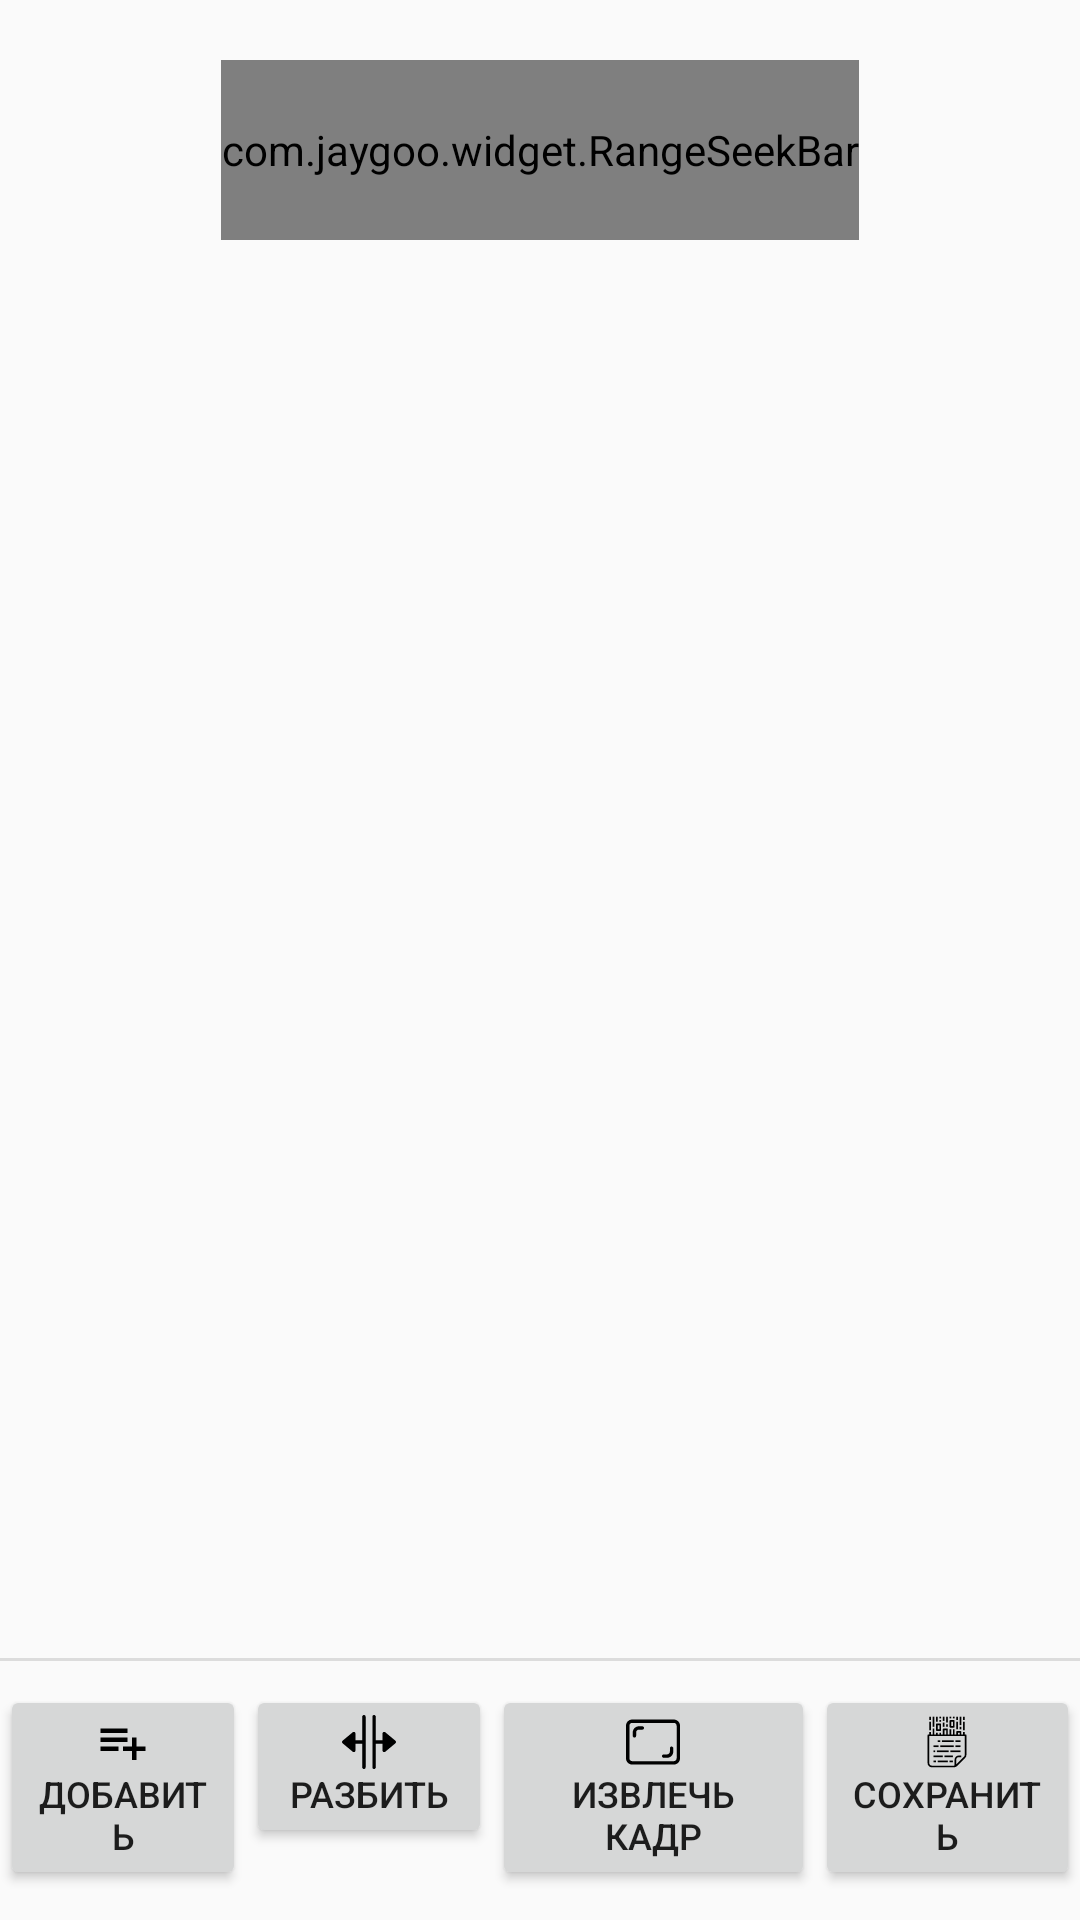

Produce the Android XML layout that renders to this screen, including the resource entries it uses.
<!-- AndroidManifest.xml: application theme AppTheme -->
<!-- res/layout/video_timeline_fragment.xml -->
<?xml version="1.0" encoding="utf-8"?>
<androidx.constraintlayout.widget.ConstraintLayout xmlns:android="http://schemas.android.com/apk/res/android"
    xmlns:app="http://schemas.android.com/apk/res-auto"
    xmlns:tools="http://schemas.android.com/tools"
    android:layout_width="match_parent"
    android:layout_height="match_parent"
    tools:context=".VideoTimeline">
    app:layout_behavior="@string/appbar_scrolling_view_behavior"


    <include
        android:id="@+id/timeline"
        layout="@layout/timeline"
        app:layout_constraintBottom_toTopOf="@+id/nestedScrollView"
        app:layout_constraintEnd_toEndOf="parent"
        app:layout_constraintStart_toStartOf="parent"
        app:layout_constraintTop_toTopOf="parent">

    </include>

    <androidx.core.widget.NestedScrollView
        android:id="@+id/nestedScrollView"
        android:layout_width="wrap_content"
        android:layout_height="wrap_content"
        android:layout_marginStart="5dp"
        android:layout_marginEnd="5dp"
        android:layout_marginBottom="10dp"
        android:fillViewport="true"
        android:overScrollMode="always"
        app:layout_constraintBottom_toBottomOf="parent"
        app:layout_constraintEnd_toEndOf="parent"
        app:layout_constraintStart_toStartOf="parent">

        <LinearLayout
            android:layout_width="wrap_content"
            android:layout_height="wrap_content"
            android:orientation="horizontal">

            <Button
                android:id="@+id/buttonSpeed"
                android:layout_width="wrap_content"
                android:layout_height="wrap_content"
                android:layout_weight="1"
                android:drawableTop="@drawable/ic_playlist_add_black_18dp"
                android:text="Добавить"
                android:textSize="12sp" />

            <Button
                android:id="@+id/button"
                android:layout_width="wrap_content"
                android:layout_height="wrap_content"
                android:layout_weight="1"
                android:drawableTop="@drawable/ic_split_18dp"
                android:text="Разбить"
                android:textSize="12sp" />

            <Button
                android:id="@+id/buttonExtractFrame"
                android:layout_width="wrap_content"
                android:layout_height="wrap_content"
                android:layout_weight="1"
                android:drawableTop="@drawable/ic_extract_video_frame_18dp"
                android:text="Извлечь кадр"
                android:textSize="12sp" />

            <Button
                android:id="@+id/buttonEncode"
                android:layout_width="wrap_content"
                android:layout_height="wrap_content"
                android:layout_weight="1"
                android:drawableTop="@drawable/ic_encode_to_file_18dp"
                android:text="Сохранить"
                android:textSize="12sp" />

        </LinearLayout>
    </androidx.core.widget.NestedScrollView>

    <View
        android:id="@+id/dividerArea"
        android:layout_width="0dp"
        android:layout_height="1dp"
        android:layout_marginBottom="8dp"
        android:background="?android:attr/listDivider"
        app:layout_constraintBottom_toTopOf="@+id/nestedScrollView"
        app:layout_constraintEnd_toEndOf="parent"
        app:layout_constraintHorizontal_bias="1.0"
        app:layout_constraintStart_toStartOf="parent" />

</androidx.constraintlayout.widget.ConstraintLayout>
<!-- res/layout/timeline.xml (included above) -->
<?xml version="1.0" encoding="utf-8"?>
<androidx.constraintlayout.widget.ConstraintLayout xmlns:android="http://schemas.android.com/apk/res/android"
    xmlns:app="http://schemas.android.com/apk/res-auto"
    xmlns:tools="http://schemas.android.com/tools"
    android:layout_width="match_parent"
    android:layout_height="match_parent"
    android:orientation="vertical"
    tools:context=".VideoTimelineController">

    <androidx.recyclerview.widget.RecyclerView
        android:id="@+id/timeline_recycler"
        android:layout_width="match_parent"
        android:layout_height="60dp"
        android:layout_centerHorizontal="true"
        android:layout_centerVertical="true"
        android:layout_marginLeft="12dp"
        android:layout_marginTop="20dp"
        android:layout_marginRight="12dp"
        android:scrollbarSize="4dp"
        android:scrollbars="horizontal"
        app:layout_constraintBottom_toTopOf="@+id/nestedScrollView"
        app:layout_constraintLeft_toLeftOf="parent"
        app:layout_constraintRight_toRightOf="parent"
        app:layout_constraintTop_toTopOf="parent"
        tools:targetApi="24">

    </androidx.recyclerview.widget.RecyclerView>

    <com.jaygoo.widget.RangeSeekBar
        android:id="@+id/seekBarTimeline"
        android:layout_width="wrap_content"
        android:layout_height="0dp"

        android:outlineProvider="none"
        android:saveEnabled="false"
        android:soundEffectsEnabled="false"
        android:visibility="visible"
        app:layout_constraintBottom_toBottomOf="@+id/timeline_recycler"
        app:layout_constraintEnd_toEndOf="parent"
        app:layout_constraintStart_toStartOf="parent"
        app:layout_constraintTop_toTopOf="@id/timeline_recycler"
        app:rsb_gravity="center"
        app:rsb_indicator_height="wrap_content"
        app:rsb_indicator_show_mode="alwaysShowAfterTouch"
        app:rsb_max="10"
        app:rsb_min="0"
        app:rsb_min_interval="1"
        app:rsb_progress_color="@color/cardview_dark_background"
        app:rsb_progress_default_color="@color/transparency"
        app:singleThumb="false"></com.jaygoo.widget.RangeSeekBar>
</androidx.constraintlayout.widget.ConstraintLayout>
<!-- resources referenced by this layout -->
<resources>
  <color name="transparency">#00000000</color>
  <!-- drawable ic_encode_to_file_18dp: vector/xml drawable (drawable, 3916 chars, omitted) -->
  <!-- drawable ic_extract_video_frame_18dp (drawable) -->
  <vector android:height="18dp" android:viewportHeight="512"
      android:viewportWidth="512" android:width="18dp" xmlns:android="http://schemas.android.com/apk/res/android">
      <path android:fillColor="#FF000000" android:pathData="m453.332,43h-394.664c-32.363,0 -58.668,26.305 -58.668,58.668v309.332c0,32.363 26.305,58.668 58.668,58.668h394.664c32.363,0 58.668,-26.305 58.668,-58.668v-309.332c0,-32.363 -26.305,-58.668 -58.668,-58.668zM480,411c0,14.699 -11.969,26.668 -26.668,26.668h-394.664c-14.699,0 -26.668,-11.969 -26.668,-26.668v-309.332c0,-14.699 11.969,-26.668 26.668,-26.668h394.664c14.699,0 26.668,11.969 26.668,26.668zM480,411"/>
      <path android:fillColor="#FF000000" android:pathData="m154.668,107h-32c-32.363,0 -58.668,26.305 -58.668,58.668v32c0,8.832 7.168,16 16,16s16,-7.168 16,-16v-32c0,-14.699 11.969,-26.668 26.668,-26.668h32c8.832,0 16,-7.168 16,-16s-7.168,-16 -16,-16zM154.668,107"/>
      <path android:fillColor="#FF000000" android:pathData="m432,299c-8.832,0 -16,7.168 -16,16v32c0,14.699 -11.969,26.668 -26.668,26.668h-32c-8.832,0 -16,7.168 -16,16s7.168,16 16,16h32c32.363,0 58.668,-26.305 58.668,-58.668v-32c0,-8.832 -7.168,-16 -16,-16zM432,299"/>
  </vector>
  <!-- drawable ic_playlist_add_black_18dp (drawable) -->
  <vector android:height="18dp" android:viewportHeight="24.0"
      android:viewportWidth="24.0" android:width="18dp" xmlns:android="http://schemas.android.com/apk/res/android">
      <path android:fillColor="#FF000000" android:pathData="M14,10L2,10v2h12v-2zM14,6L2,6v2h12L14,6zM18,14v-4h-2v4h-4v2h4v4h2v-4h4v-2h-4zM2,16h8v-2L2,14v2z"/>
  </vector>
  <!-- drawable ic_split_18dp (drawable) -->
  <vector android:height="18dp" android:viewportHeight="512"
      android:viewportWidth="512" android:width="18dp" xmlns:android="http://schemas.android.com/apk/res/android">
      <path android:fillColor="#FF000000" android:pathData="M506.24,243.712l-96,-80c-4.768,-3.968 -11.424,-4.8 -17.024,-2.176C387.584,164.128 384,169.792 384,176v64h-64V16c0,-8.832 -7.168,-16 -16,-16c-8.832,0 -16,7.168 -16,16v480c0,8.832 7.168,16 16,16c8.832,0 16,-7.168 16,-16V272h64v64c0,6.208 3.584,11.84 9.216,14.496c2.144,0.992 4.48,1.504 6.784,1.504c3.68,0 7.328,-1.248 10.24,-3.712l96,-80c3.68,-3.04 5.76,-7.552 5.76,-12.288C512,251.264 509.92,246.752 506.24,243.712z"/>
      <path android:fillColor="#FF000000" android:pathData="M208,0c-8.832,0 -16,7.168 -16,16v224h-64v-64c0,-6.208 -3.584,-11.872 -9.216,-14.496c-5.568,-2.592 -12.256,-1.76 -17.024,2.208l-96,80C2.112,246.752 0,251.264 0,256c0,4.736 2.112,9.248 5.76,12.288l96,80c2.912,2.464 6.56,3.712 10.24,3.712c2.304,0 4.64,-0.512 6.784,-1.504C124.416,347.84 128,342.208 128,336v-64h64v224c0,8.832 7.168,16 16,16c8.832,0 16,-7.168 16,-16V16C224,7.168 216.832,0 208,0z"/>
  </vector>
  <style name="AppTheme" parent="Theme.AppCompat.Light.NoActionBar">
          
          <item name="colorPrimary">@color/colorPrimary</item>
          <item name="colorPrimaryDark">@color/colorPrimaryDark</item>
          <item name="colorAccent">@color/colorAccent</item>
      </style>
  <color name="colorPrimary">#008577</color>
  <color name="colorPrimaryDark">#9900574B</color>
  <color name="colorAccent">#D81B60</color>
</resources>
